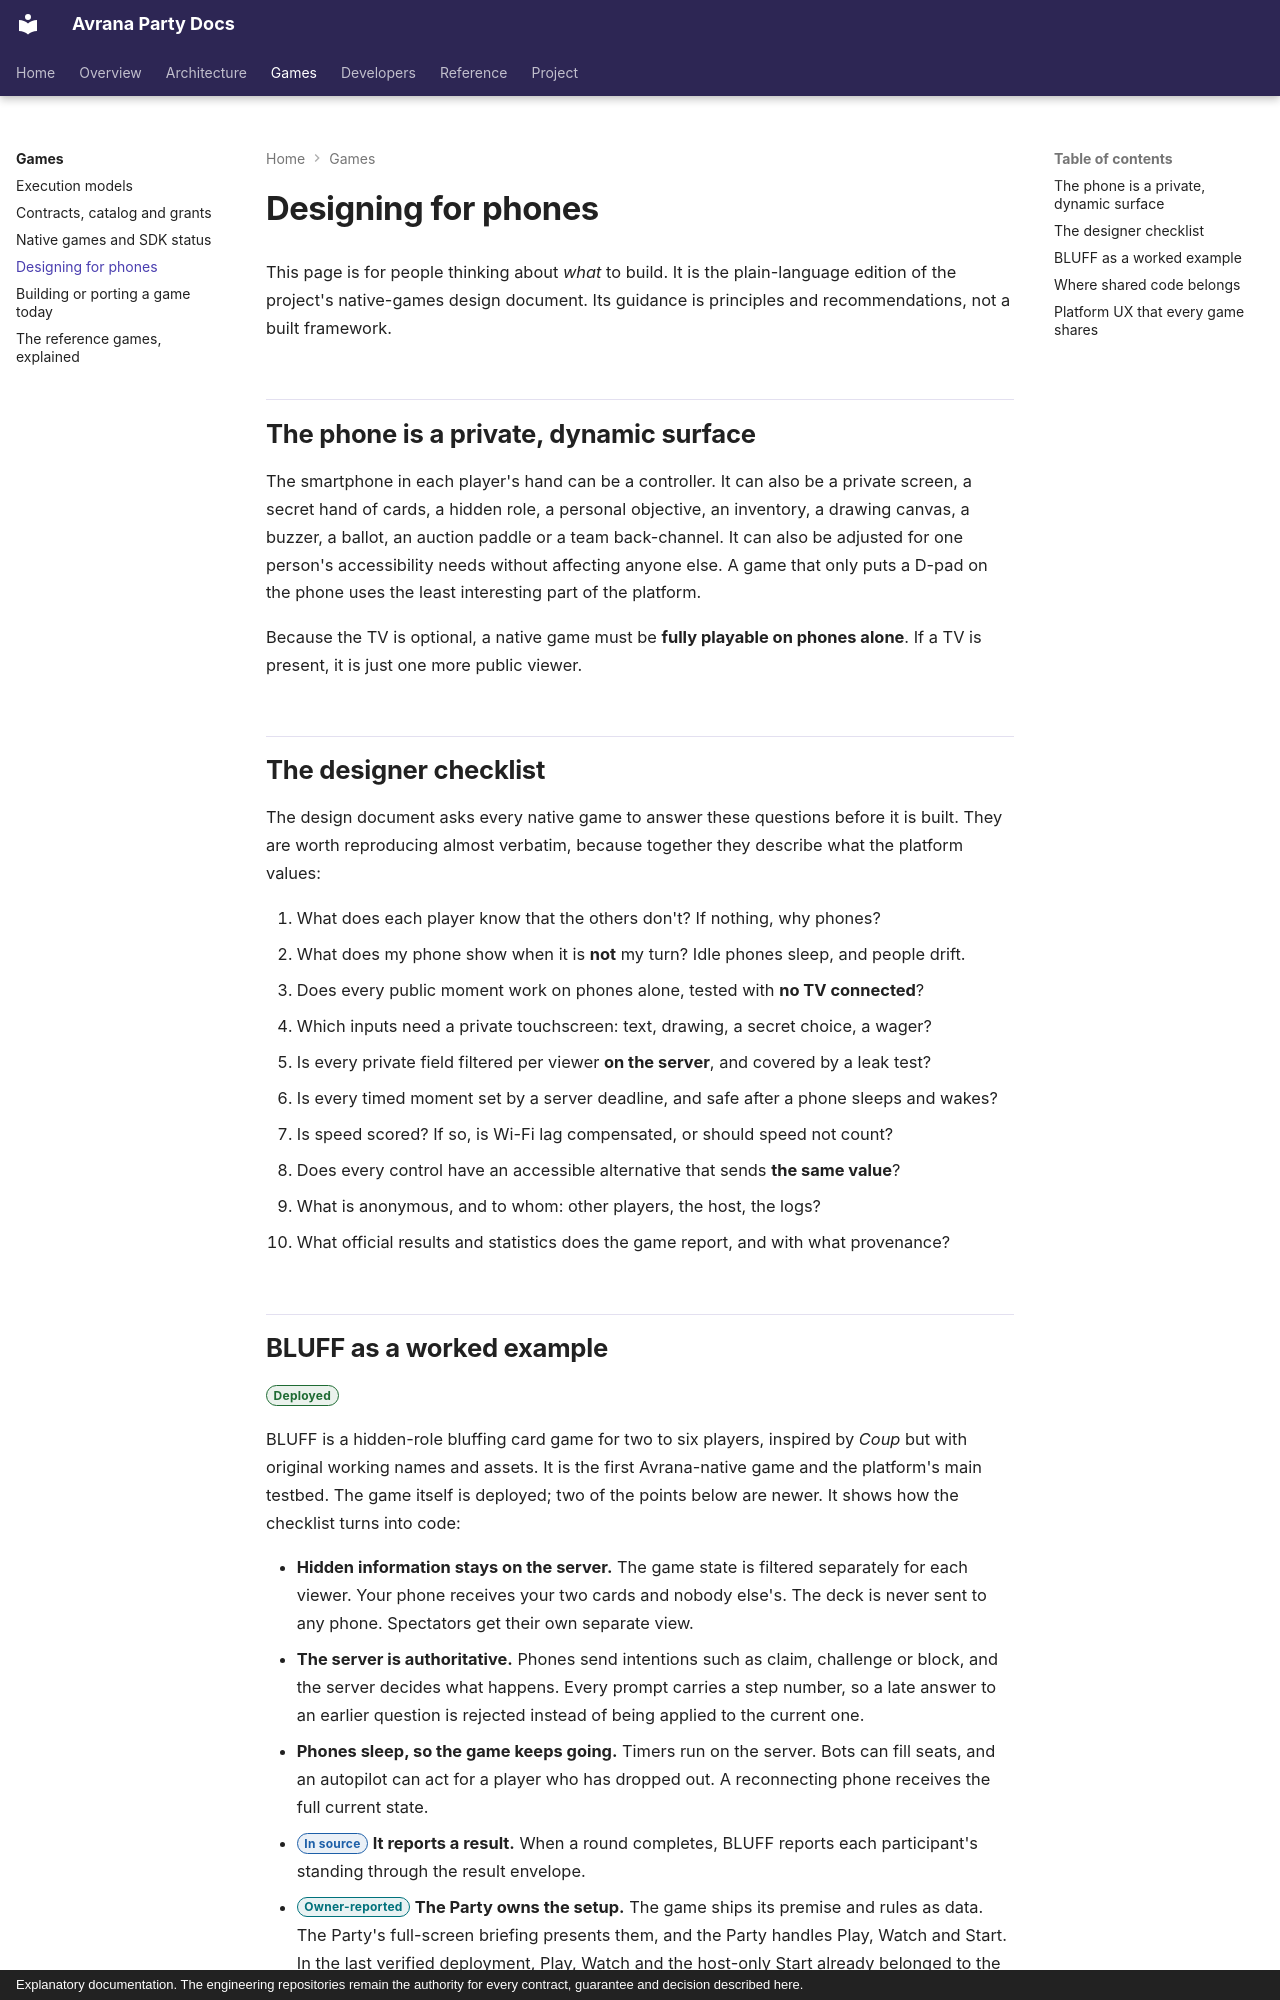

repository: rcnechamkin/avrana-party-docs · page: games/designing-for-phones/index.html · generator: mkdocs · copyright: Explanatory documentation. The engineering repositories remain the authority for every contract, guarantee and decision described here.

---
title: Designing for phones
description: "What makes a good Avrana-native game: private player surfaces, the designer checklist, where shared code belongs, and BLUFF as a worked example."
sources:
  - avrana-party:docs/design/NATIVE-GAMES.md
  - avrana-party:docs/design/GAME-UX-CONTRACT.md
  - avrana-party:docs/design/ACCESSIBILITY.md
  - avrana-party:docs/ROADMAP.md
  - avrana-party-games:games/bluff/game.py
verified: 2026-10-09
---

# Designing for phones

This page is for people thinking about *what* to build. It is the plain-language edition of the
project's native-games design document. Its guidance is principles and recommendations, not a
built framework.

## The phone is a private, dynamic surface

The smartphone in each player's hand can be a controller. It can also be a private screen, a
secret hand of cards, a hidden role, a personal objective, an inventory, a drawing canvas, a
buzzer, a ballot, an auction paddle or a team back-channel. It can also be adjusted for one
person's accessibility needs without affecting anyone else. A game that only puts a D-pad on
the phone uses the least interesting part of the platform.

Because the TV is optional, a native game must be **fully playable on phones alone**. If a TV is
present, it is just one more public viewer.

## The designer checklist

The design document asks every native game to answer these questions before it is built. They
are worth reproducing almost verbatim, because together they describe what the platform
values:

1. What does each player know that the others don't? If nothing, why phones?
2. What does my phone show when it is **not** my turn? Idle phones sleep, and people drift.
3. Does every public moment work on phones alone, tested with **no TV connected**?
4. Which inputs need a private touchscreen: text, drawing, a secret choice, a wager?
5. Is every private field filtered per viewer **on the server**, and covered by a leak test?
6. Is every timed moment set by a server deadline, and safe after a phone sleeps and wakes?
7. Is speed scored? If so, is Wi-Fi lag compensated, or should speed not count?
8. Does every control have an accessible alternative that sends **the same value**?
9. What is anonymous, and to whom: other players, the host, the logs?
10. What official results and statistics does the game report, and with what provenance?
